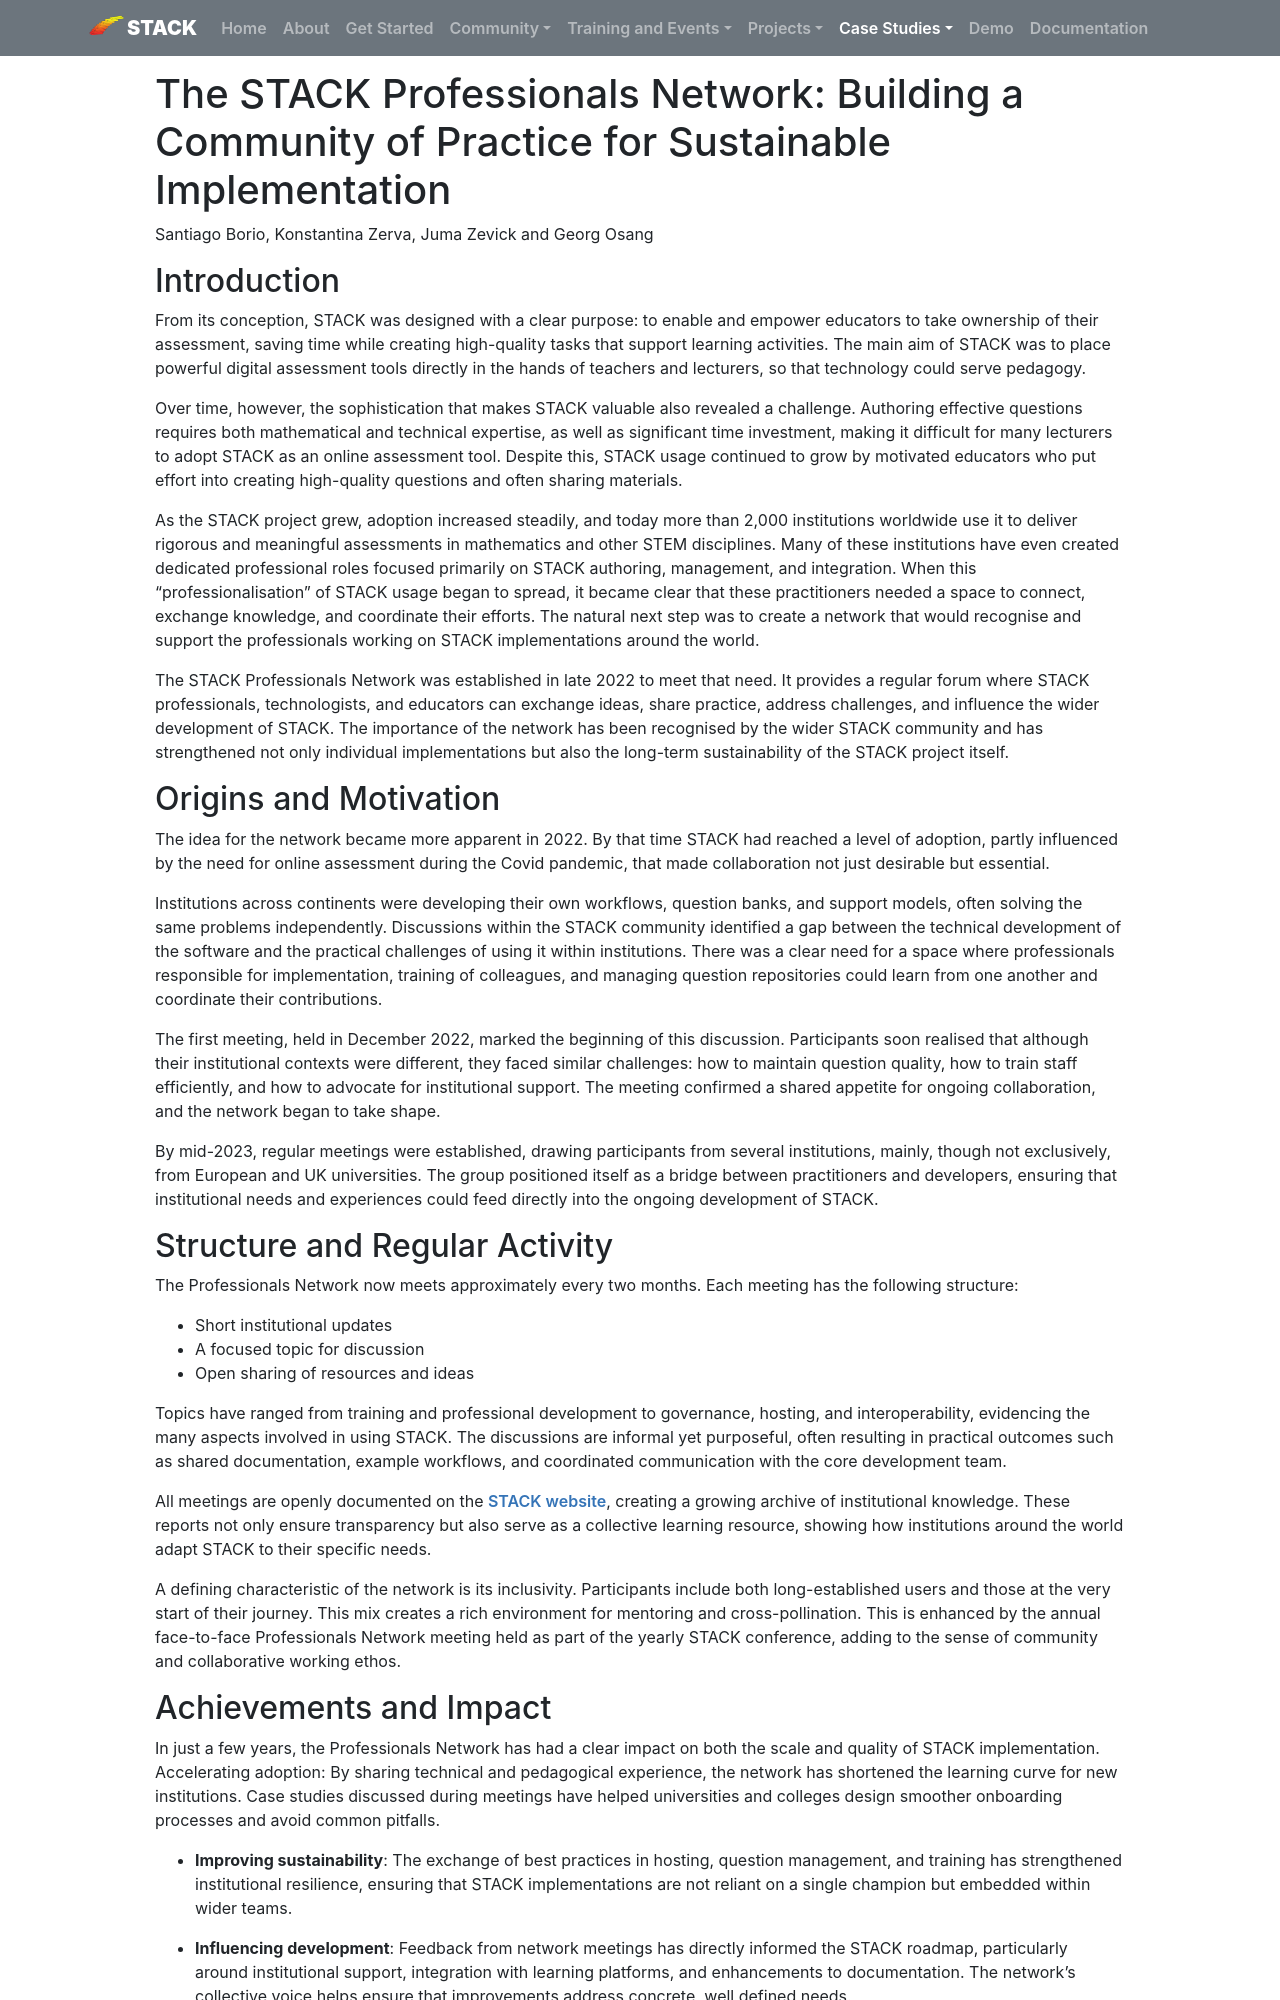

repository: maths/stack-web · page: CaseStudies/2025/The_Professionals_Network/index.html · generator: mkdocs

---
template: casestudy.html

title: The STACK Professionals Network - Building a Community of Practice for Sustainable Implementation
authors: Santiago Borio, Konstantina Zerva, Juma Zevick and Georg Osang
shortdescription: An outline of the STACK Professionals Network, their work, achievements, and contributions to the overall STACK project.
cardimage: 2023-09-21-Network-meeting.png
cardimagealt: Network members in discussion during a meeting
--- 

# The STACK Professionals Network: Building a Community of Practice for Sustainable Implementation

Santiago Borio, Konstantina Zerva, Juma Zevick and Georg Osang

## Introduction

From its conception, STACK was designed with a clear purpose: to enable and empower educators to take ownership of their assessment, saving time while creating high-quality tasks that support learning activities. The main aim of STACK was to place powerful digital assessment tools directly in the hands of teachers and lecturers, so that technology could serve pedagogy.

Over time, however, the sophistication that makes STACK valuable also revealed a challenge. Authoring effective questions requires both mathematical and technical expertise, as well as significant time investment, making it difficult for many lecturers to adopt STACK as an online assessment tool. Despite this, STACK usage continued to grow by motivated educators who put effort into creating high-quality questions and often sharing materials.

As the STACK project grew, adoption increased steadily, and today more than 2,000 institutions worldwide use it to deliver rigorous and meaningful assessments in mathematics and other STEM disciplines. Many of these institutions have even created dedicated professional roles focused primarily on STACK authoring, management, and integration.
When this “professionalisation” of STACK usage began to spread, it became clear that these practitioners needed a space to connect, exchange knowledge, and coordinate their efforts. The natural next step was to create a network that would recognise and support the professionals working on STACK implementations around the world.

The STACK Professionals Network was established in late 2022 to meet that need. It provides a regular forum where STACK professionals, technologists, and educators can exchange ideas, share practice, address challenges, and influence the wider development of STACK. The importance of the network has been recognised by the wider STACK community and has strengthened not only individual implementations but also the long-term sustainability of the STACK project itself.

## Origins and Motivation

The idea for the network became more apparent in 2022. By that time STACK had reached a level of adoption, partly influenced by the need for online assessment during the Covid pandemic, that made collaboration not just desirable but essential. 

Institutions across continents were developing their own workflows, question banks, and support models, often solving the same problems independently. Discussions within the STACK community identified a gap between the technical development of the software and the practical challenges of using it within institutions. There was a clear need for a space where professionals responsible for implementation, training of colleagues, and managing question repositories could learn from one another and coordinate their contributions.

The first meeting, held in December 2022, marked the beginning of this discussion. Participants soon realised that although their institutional contexts were different, they faced similar challenges: how to maintain question quality, how to train staff efficiently, and how to advocate for institutional support. The meeting confirmed a shared appetite for ongoing collaboration, and the network began to take shape.

By mid-2023, regular meetings were established, drawing participants from several institutions, mainly, though not exclusively, from European and UK universities. The group positioned itself as a bridge between practitioners and developers, ensuring that institutional needs and experiences could feed directly into the ongoing development of STACK.

## Structure and Regular Activity

The Professionals Network now meets approximately every two months. Each meeting has the following structure: 

* Short institutional updates 
* A focused topic for discussion
* Open sharing of resources and ideas

Topics have ranged from training and professional development to governance, hosting, and interoperability, evidencing the many aspects involved in using STACK. The discussions are informal yet purposeful, often resulting in practical outcomes such as shared documentation, example workflows, and coordinated communication with the core development team.

All meetings are openly documented on the [STACK website](https://stack-assessment.org/MeetingReports/), creating a growing archive of institutional knowledge. These reports not only ensure transparency but also serve as a collective learning resource, showing how institutions around the world adapt STACK to their specific needs.

A defining characteristic of the network is its inclusivity. Participants include both long-established users and those at the very start of their journey. This mix creates a rich environment for mentoring and cross-pollination. This is enhanced by the annual face-to-face Professionals Network meeting held as part of the yearly STACK conference, adding to the sense of community and collaborative working ethos.
